The GitHub repository Angejules123/MULTIMODAL contains a labelled image folder "Pretraite" with 4 categories: mild demented, moderate demented, non demented, very mild demented. Examples follow, each with its label.

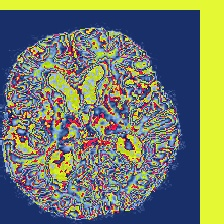
Label: mild demented

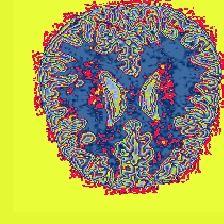
Label: non demented

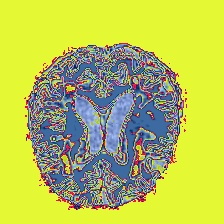
Label: very mild demented

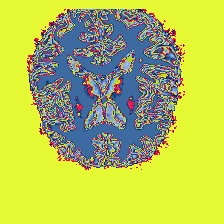
Label: non demented

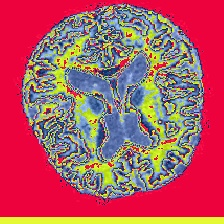
Label: very mild demented

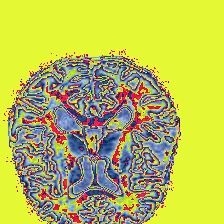
Label: mild demented
